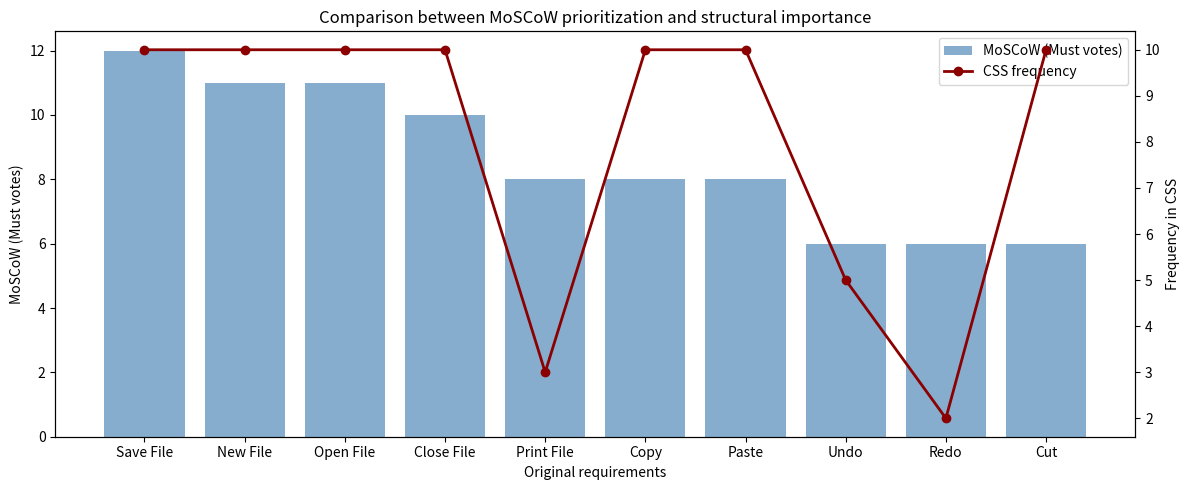

Recreate this plot in Python.
import matplotlib.pyplot as plt

requirements = [
    'Save File', 'New File', 'Open File', 'Close File', 'Print File',
    'Copy', 'Paste', 'Undo', 'Redo', 'Cut'
]

moscow_M = [12, 11, 11, 10, 8, 8, 8, 6, 6, 6]

# Frecuencias reales del CSS según tu mapeo al espacio reducido
css_freq = [10, 10, 10, 10, 3, 10, 10, 5, 2, 10]

fig, ax1 = plt.subplots(figsize=(12, 5))
ax2 = ax1.twinx()

ax1.bar(requirements, moscow_M, alpha=0.65, color='steelblue', label='MoSCoW (Must votes)')
ax2.plot(requirements, css_freq, color='darkred', marker='o', linewidth=2,
         label='CSS frequency')

ax1.set_ylabel('MoSCoW (Must votes)')
ax2.set_ylabel('Frequency in CSS')
ax1.set_xlabel('Original requirements')
plt.xticks(rotation=45, ha='right')
plt.title('Comparison between MoSCoW prioritization and structural importance')

handles1, labels1 = ax1.get_legend_handles_labels()
handles2, labels2 = ax2.get_legend_handles_labels()
ax1.legend(handles1 + handles2, labels1 + labels2, loc='upper right')

plt.tight_layout()
plt.show()
